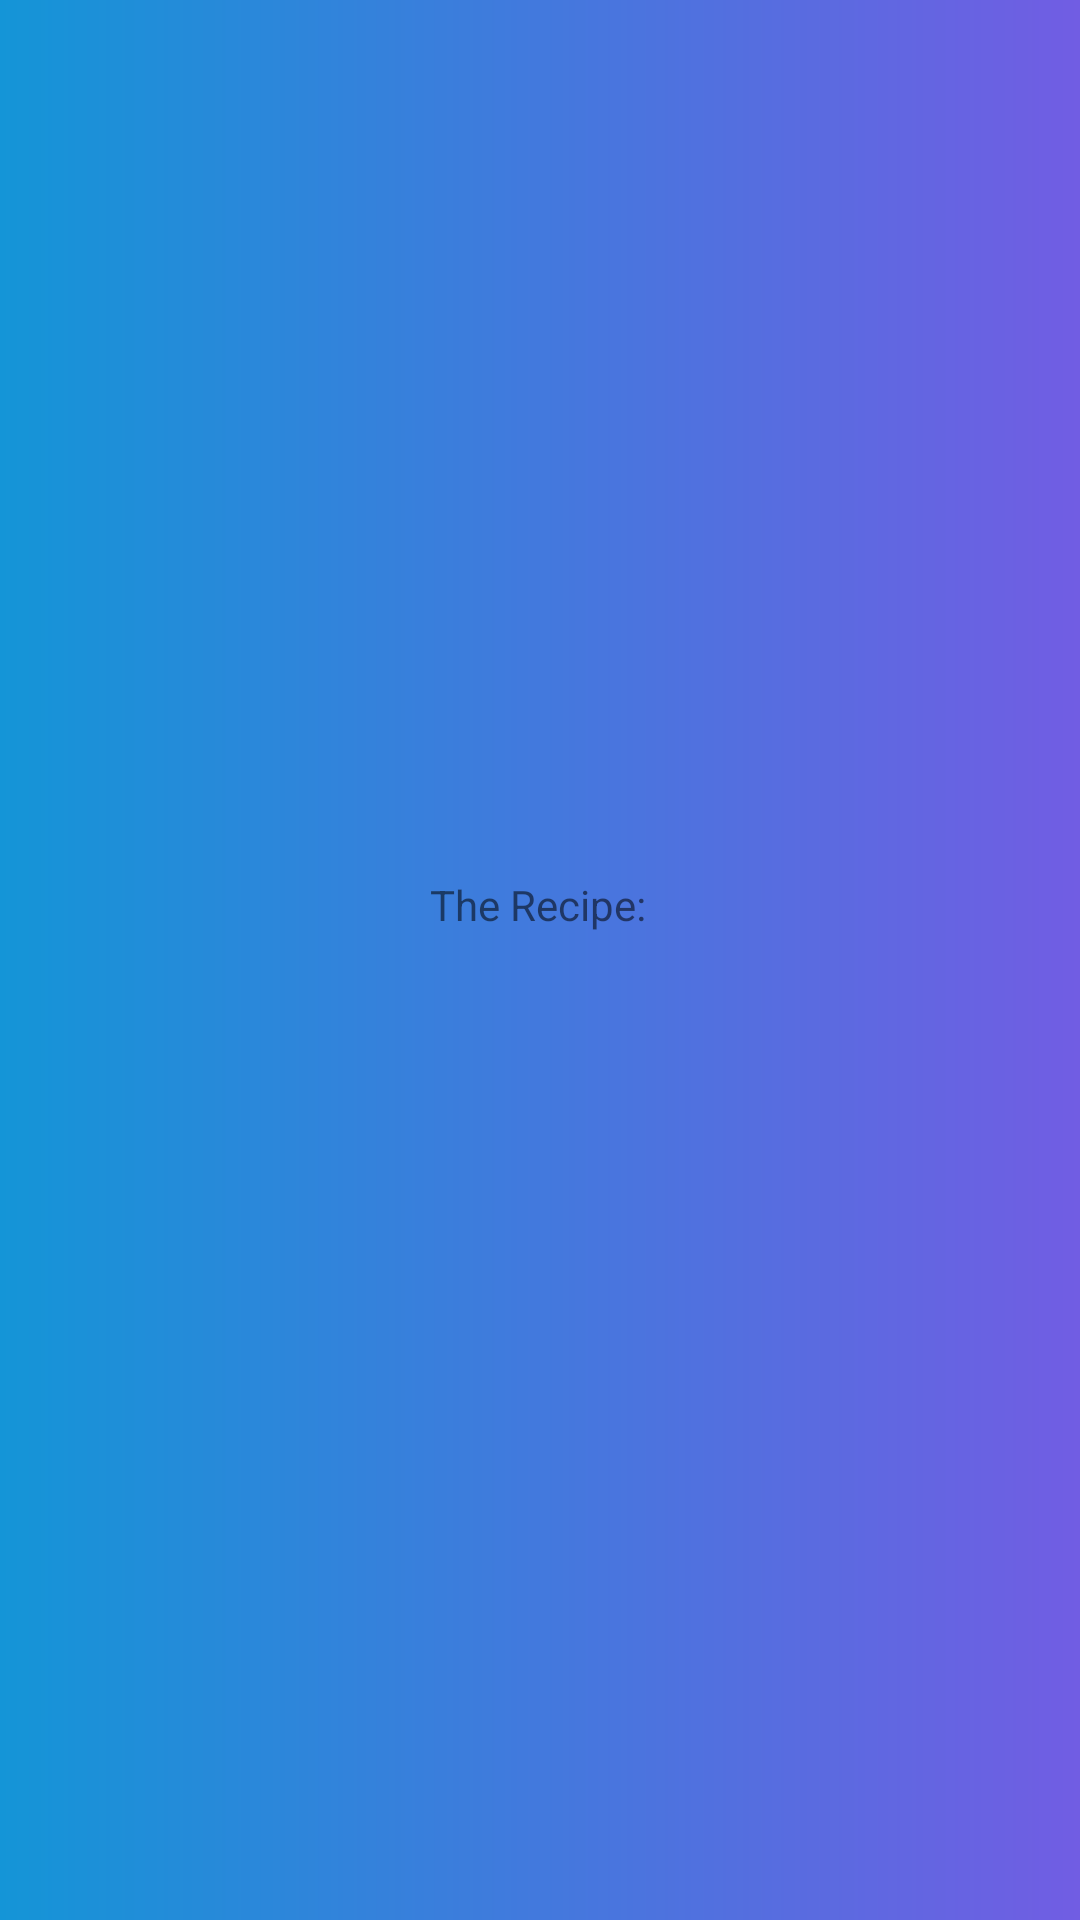

Write the Android layout XML for this screen, with the resource values it uses.
<!-- AndroidManifest.xml: application theme Theme.RecipeItProject -->
<!-- res/layout/activity_recipe_detail_screen.xml -->
<?xml version="1.0" encoding="utf-8"?>
<androidx.constraintlayout.widget.ConstraintLayout xmlns:android="http://schemas.android.com/apk/res/android"
    xmlns:app="http://schemas.android.com/apk/res-auto"
    xmlns:tools="http://schemas.android.com/tools"
    android:layout_width="match_parent"
    android:layout_height="match_parent"
    android:background="@drawable/page_bg"
    tools:context=".RecipeDetailScreen">

    <ImageView
        android:id="@+id/recipe_detail_image"
        android:layout_width="177dp"
        android:layout_height="188dp"
        android:layout_marginTop="32dp"
        app:layout_constraintEnd_toEndOf="parent"
        app:layout_constraintStart_toStartOf="parent"
        app:layout_constraintTop_toTopOf="@+id/recipe_detail_title"
        app:srcCompat="@drawable/noimage" />

    <TextView
        android:id="@+id/recipe_detail_title"
        android:layout_width="wrap_content"
        android:layout_height="wrap_content"
        android:layout_marginTop="44dp"
        android:textSize="24sp"
        android:textStyle="bold"
        app:layout_constraintEnd_toEndOf="parent"
        app:layout_constraintHorizontal_bias="0.498"
        app:layout_constraintStart_toStartOf="parent"
        app:layout_constraintTop_toTopOf="parent" />

    <TextView
        android:id="@+id/recipe_detail_info_title"
        android:layout_width="wrap_content"
        android:layout_height="wrap_content"
        android:layout_marginTop="28dp"
        android:text="The Recipe:"
        app:layout_constraintEnd_toEndOf="parent"
        app:layout_constraintHorizontal_bias="0.498"
        app:layout_constraintStart_toStartOf="parent"
        app:layout_constraintTop_toBottomOf="@+id/recipe_detail_image" />

    <TextView
        android:id="@+id/recipe_detail_info_desc"
        android:layout_width="0dp"
        android:layout_height="wrap_content"
        android:layout_marginStart="16dp"
        android:layout_marginTop="12dp"
        android:layout_marginEnd="16dp"
        app:layout_constraintEnd_toEndOf="parent"
        app:layout_constraintHorizontal_bias="0.498"
        app:layout_constraintStart_toStartOf="parent"
        app:layout_constraintTop_toBottomOf="@+id/recipe_detail_info_title" />

</androidx.constraintlayout.widget.ConstraintLayout>
<!-- resources referenced by this layout -->
<resources>
  <!-- drawable page_bg (drawable) -->
  <?xml version="1.0" encoding="utf-8"?>
  <shape xmlns:android="http://schemas.android.com/apk/res/android">
      <gradient android:endColor="#715de3"
                android:startColor="#1495d7"/>
  </shape>
  <style name="Theme.RecipeItProject" parent="Theme.MaterialComponents.DayNight.DarkActionBar">
          
          <item name="colorPrimary">@color/purple_500</item>
          <item name="colorPrimaryVariant">@color/purple_700</item>
          <item name="colorOnPrimary">@color/white</item>
          
          <item name="colorSecondary">@color/teal_200</item>
          <item name="colorSecondaryVariant">@color/teal_700</item>
          <item name="colorOnSecondary">@color/black</item>
          
          <item name="android:statusBarColor">?attr/colorPrimaryVariant</item>
          
      </style>
  <!-- not gathered from this repository: default colours our renderer supplied (Android Studio template values) -->
  <color name="purple_500">#FF6200EE</color>
  <color name="purple_700">#FF3700B3</color>
  <color name="teal_200">#FF03DAC5</color>
  <color name="teal_700">#FF018786</color>
  <color name="black">#FF000000</color>
  <color name="white">#FFFFFFFF</color>
</resources>
